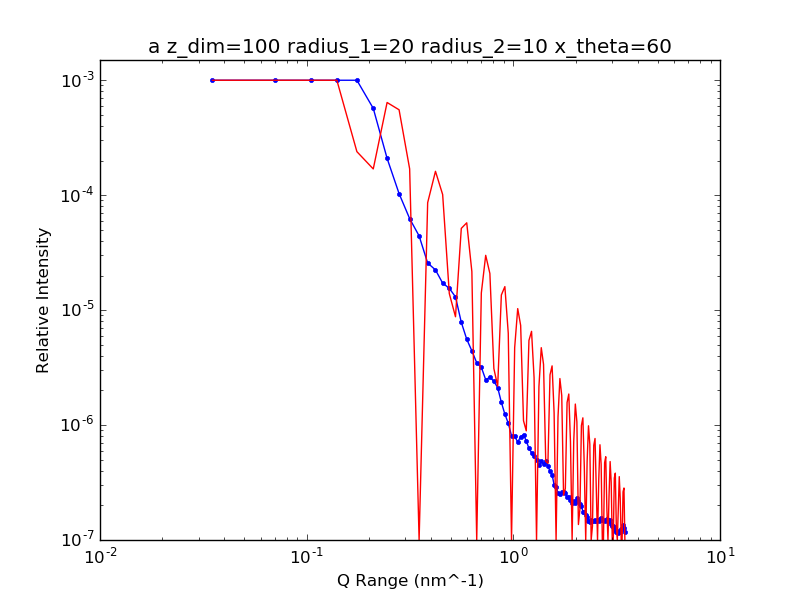

The data file committed next to this chart (first rows):
3.500000000000000000e+07, 3.428955907504796508e-02
7.000000000000000000e+07, 2.213914302635664258e-02
1.050000000000000000e+08, 1.085690704630883942e-02
1.400000000000000000e+08, 4.475013127518865166e-03
1.750000000000000000e+08, 1.677333118446084140e-03
2.100000000000000000e+08, 5.692679783953687742e-04
2.450000000000000000e+08, 2.091921836197887792e-04
2.800000000000000000e+08, 1.031867170539579290e-04
3.150000000000000000e+08, 6.253507095399982022e-05
3.500000000000000000e+08, 4.423492328149606723e-05
3.850000000000000000e+08, 2.570618556956678373e-05
4.200000000000000000e+08, 2.237565071548589448e-05
4.550000000000000000e+08, 1.717587550577456815e-05
4.900000000000000000e+08, 1.547789629649061734e-05
5.250000000000000000e+08, 1.303581328954653955e-05
5.600000000000000000e+08, 7.836768529711970744e-06
5.950000000000000000e+08, 5.579872256697935541e-06
6.300000000000000000e+08, 4.421922032700168709e-06
6.650000000000000000e+08, 3.483753056047746789e-06
7.000000000000000000e+08, 3.186267096121038001e-06
7.350000000000000000e+08, 2.479274508921227090e-06
7.700000000000000000e+08, 2.606857551416543111e-06
8.050000000000000000e+08, 2.404680150953008864e-06
8.400000000000000000e+08, 2.117878055256057843e-06
8.750000000000000000e+08, 1.577357558110048128e-06
9.100000000000000000e+08, 1.244050413262642353e-06
9.450000000000000000e+08, 1.037845392232022183e-06
9.800000000000000000e+08, 8.063408391300540000e-07
1.015000000000000000e+09, 7.965141495277175064e-07
1.050000000000000000e+09, 7.135668746120633004e-07
1.085000000000000000e+09, 7.897245786217566373e-07
1.120000000000000000e+09, 8.234608161668446177e-07
1.155000000000000000e+09, 7.278281536060740933e-07
1.190000000000000000e+09, 6.275725310361752123e-07
1.225000000000000000e+09, 5.765001396516973908e-07
1.260000000000000000e+09, 5.350446861972294613e-07
1.295000000000000000e+09, 4.990474573526704248e-07
1.330000000000000000e+09, 4.477291769196802914e-07
1.365000000000000000e+09, 4.850289808942150137e-07
1.400000000000000000e+09, 4.555180382427699876e-07
1.435000000000000000e+09, 4.862354658016170576e-07
1.470000000000000000e+09, 4.404146816778629423e-07
1.505000000000000000e+09, 3.962651110919948595e-07
1.540000000000000000e+09, 3.693940235729329097e-07
1.575000000000000000e+09, 3.027404340580703644e-07
1.610000000000000000e+09, 2.894495863637799729e-07
1.645000000000000000e+09, 2.565987529410315094e-07
1.680000000000000000e+09, 2.527052515290470075e-07
1.715000000000000000e+09, 2.600253010250905791e-07
1.750000000000000000e+09, 2.625530292973938050e-07
1.785000000000000000e+09, 2.568452994864136139e-07
1.820000000000000000e+09, 2.344874090194535165e-07
1.855000000000000000e+09, 2.381695404177971154e-07
1.890000000000000000e+09, 2.210771142309105301e-07
1.925000000000000000e+09, 2.102340504440434679e-07
1.960000000000000000e+09, 2.183865021043688607e-07
1.995000000000000000e+09, 2.113843920698270682e-07
2.030000000000000000e+09, 2.325389857133023405e-07
2.065000000000000000e+09, 2.185953361051516834e-07
2.100000000000000000e+09, 2.067006014194239555e-07
2.135000000000000000e+09, 1.994380367615692159e-07
... 38 more rows
